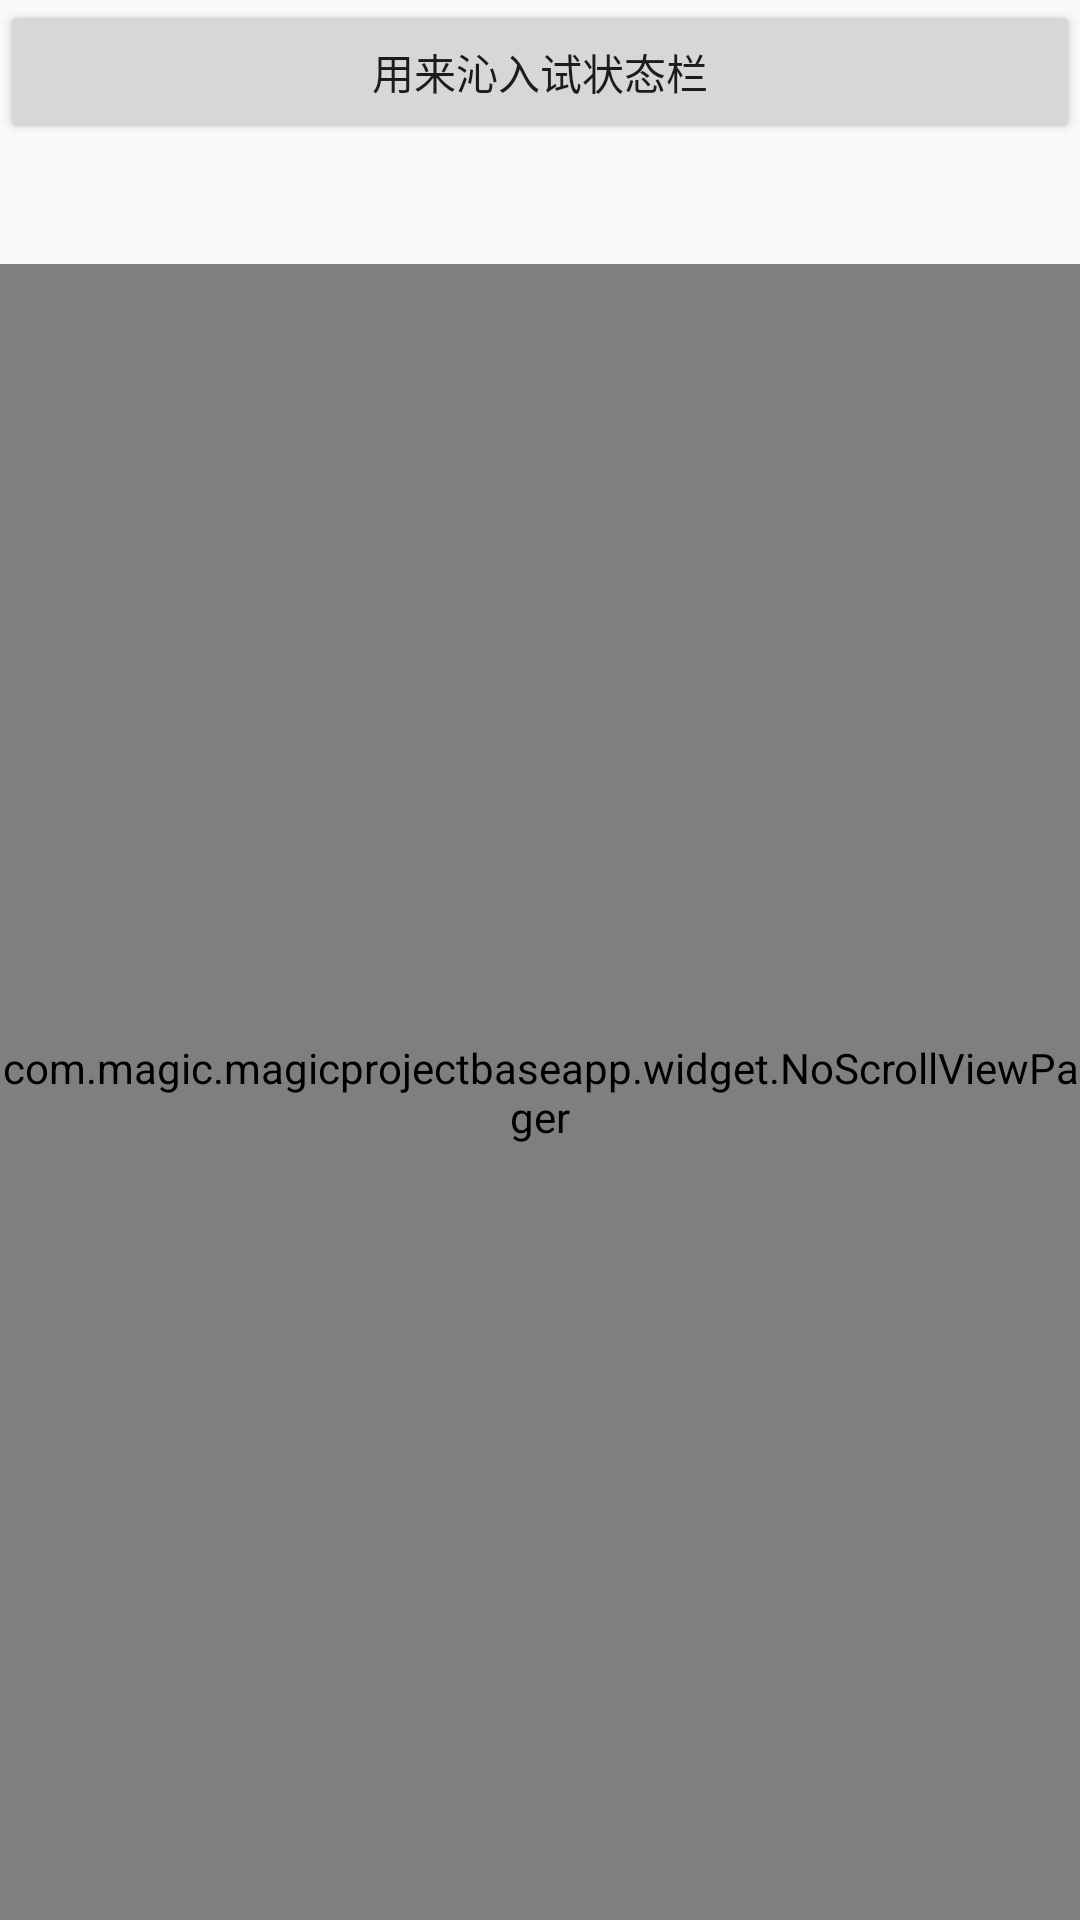

Write the Android layout XML for this screen, with the resource values it uses.
<!-- AndroidManifest.xml: application theme AppTheme -->
<!-- res/layout/activity_main.xml -->
<?xml version="1.0" encoding="utf-8"?>
<LinearLayout xmlns:android="http://schemas.android.com/apk/res/android"
    xmlns:app="http://schemas.android.com/apk/res-auto"
    xmlns:tools="http://schemas.android.com/tools"
    android:layout_width="match_parent"
    android:orientation="vertical"
    android:layout_height="match_parent"
    tools:context=".MainActivity">
    <Button
        android:text="用来沁入试状态栏"
        android:id="@+id/btn1"
        android:layout_width="360dp"
        android:layout_height="wrap_content" />
    <android.support.design.widget.TabLayout
        android:id="@+id/tabLayout"
        android:layout_width="match_parent"
        android:layout_height="40dp" />

    
        
        
        
    <com.magic.magicprojectbaseapp.widget.NoScrollViewPager
        android:id="@+id/viewPager"
        android:layout_width="match_parent"
        android:layout_height="match_parent" />

</LinearLayout>
<!-- resources referenced by this layout -->
<resources>
  <style name="AppTheme" parent="Theme.AppCompat.Light.NoActionBar">
          
          <item name="colorPrimary">@color/colorPrimary</item>
          <item name="colorPrimaryDark">@color/colorPrimaryDark</item>
          <item name="colorAccent">@color/colorAccent</item>
  
      </style>
  <color name="colorPrimary">#2EA439</color>
  <color name="colorPrimaryDark">#176E44</color>
  <color name="colorAccent">#75B62E</color>
</resources>
